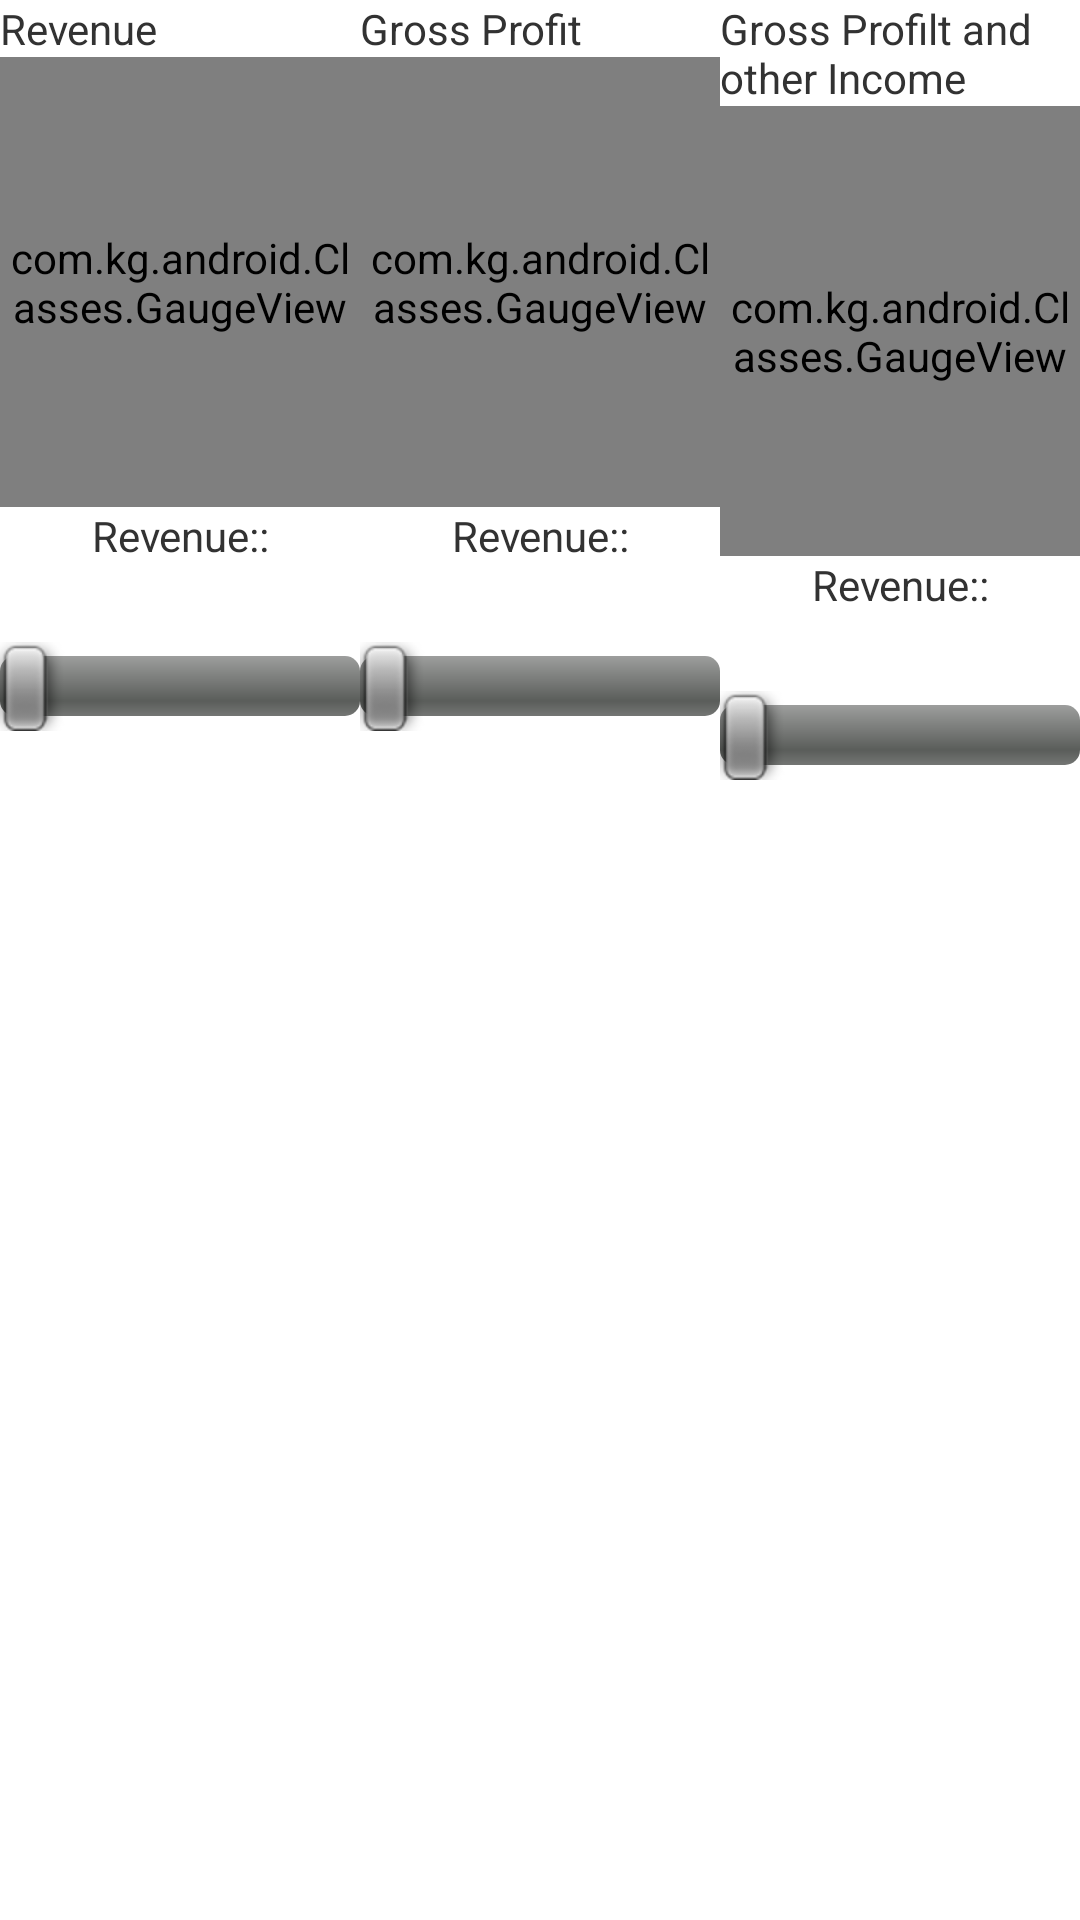

Reconstruct the res/layout file that produces this screen, plus the resources it refers to.
<!-- AndroidManifest.xml: application theme AppTheme -->
<!-- res/layout/dummy.xml -->
<LinearLayout xmlns:android="http://schemas.android.com/apk/res/android"
    xmlns:tools="http://schemas.android.com/tools"
    android:layout_width="match_parent"
    android:layout_height="match_parent"
    xmlns:gauge="http://schemas.android.com/apk/res-auto"


    android:orientation="vertical">
    <LinearLayout
        android:layout_width="match_parent"
        android:layout_height="wrap_content"
        android:orientation="horizontal"
        android:weightSum="3">
    <LinearLayout
        android:layout_width="0dip"
        android:layout_weight="1"
        android:layout_height="wrap_content"

        android:orientation="vertical">
        <TextView
            android:text="Revenue"
            android:layout_width="match_parent"
            android:layout_height="wrap_content"
            android:id="@+id/textView3" />
        <com.kg.android.Classes.GaugeView
            android:id="@+id/gauge_view1"

            android:layout_width="match_parent"
            android:layout_height="150dip"
            android:background="#ffffff"
            gauge:showOuterShadow="false"
            gauge:showOuterRim="false"
            gauge:showInnerRim="false"
            gauge:needleWidth="0.010"
            gauge:needleHeight="0.40"
            gauge:scaleStartValue="0"
            gauge:scaleEndValue="100"
            />
        <TextView
            android:text="Revenue::"
            android:gravity="center"
            android:layout_width="match_parent"
            android:layout_height="wrap_content"
            android:id="@+id/tv_revenue" />
        <SeekBar
            android:id="@+id/seekBar1"
            android:layout_width="match_parent"
            android:layout_height="wrap_content"

            android:layout_marginTop="26dp"
            android:max="100"/>
    </LinearLayout>
    <LinearLayout
        android:layout_width="0dip"
        android:layout_weight="1"
        android:layout_height="wrap_content"

        android:orientation="vertical">
        <TextView
            android:text="Gross Profit"
            android:layout_width="match_parent"
            android:layout_height="wrap_content"
            android:id="@+id/textView4" />
        <com.kg.android.Classes.GaugeView
            android:id="@+id/gauge_view2"

            android:layout_width="match_parent"
            android:layout_height="150dip"
            android:background="#ffffff"
            gauge:showOuterShadow="false"
            gauge:showOuterRim="false"
            gauge:showInnerRim="false"
            gauge:needleWidth="0.010"
            gauge:needleHeight="0.40"
            gauge:scaleStartValue="0"
            gauge:scaleEndValue="100"
            />
        <TextView
            android:text="Revenue::"
            android:gravity="center"
            android:layout_width="match_parent"
            android:layout_height="wrap_content"
            android:id="@+id/tv_revenue2" />
        <SeekBar
            android:id="@+id/seekBar2"
            android:layout_width="match_parent"
            android:layout_height="wrap_content"

            android:layout_marginTop="26dp"
            android:max="100"/>
    </LinearLayout>
    <LinearLayout
        android:layout_width="0dip"
        android:layout_weight="1"
        android:layout_height="wrap_content"

        android:orientation="vertical">
        <TextView
            android:text="Gross Profilt and other Income"
            android:layout_width="match_parent"
            android:layout_height="wrap_content"
            android:id="@+id/textView5" />
        <com.kg.android.Classes.GaugeView
            android:id="@+id/gauge_view3"

            android:layout_width="match_parent"
            android:layout_height="150dip"
            android:background="#ffffff"
            gauge:showOuterShadow="false"
            gauge:showOuterRim="false"
            gauge:showInnerRim="false"
            gauge:needleWidth="0.010"
            gauge:needleHeight="0.40"
            gauge:scaleStartValue="0"
            gauge:scaleEndValue="100"
            />
        <TextView
            android:text="Revenue::"
            android:gravity="center"
            android:layout_width="match_parent"
            android:layout_height="wrap_content"
            android:id="@+id/tv_revenue3" />
        <SeekBar
            android:id="@+id/seekBar3"
            android:layout_width="match_parent"
            android:layout_height="wrap_content"

            android:layout_marginTop="26dp"
            android:max="100"/>
    </LinearLayout>

    </LinearLayout>


</LinearLayout>
<!-- resources referenced by this layout -->
<resources>
  <style name="AppTheme" parent="AppBaseTheme">
          
      </style>
  <style name="AppBaseTheme" parent="android:Theme.Light">
          
          <item name="android:actionButtonStyle">@style/myActionButtonStyle</item>
          <item name="actionButtonStyle">@style/myActionButtonStyle</item>
      </style>
  <style name="myActionButtonStyle" parent="Widget.AppCompat.ActionButton">
          <item name="android:minWidth">30dp</item>
          <item name="android:maxWidth">48dp</item>
          <item name="android:width">38dp</item>
      </style>
</resources>
